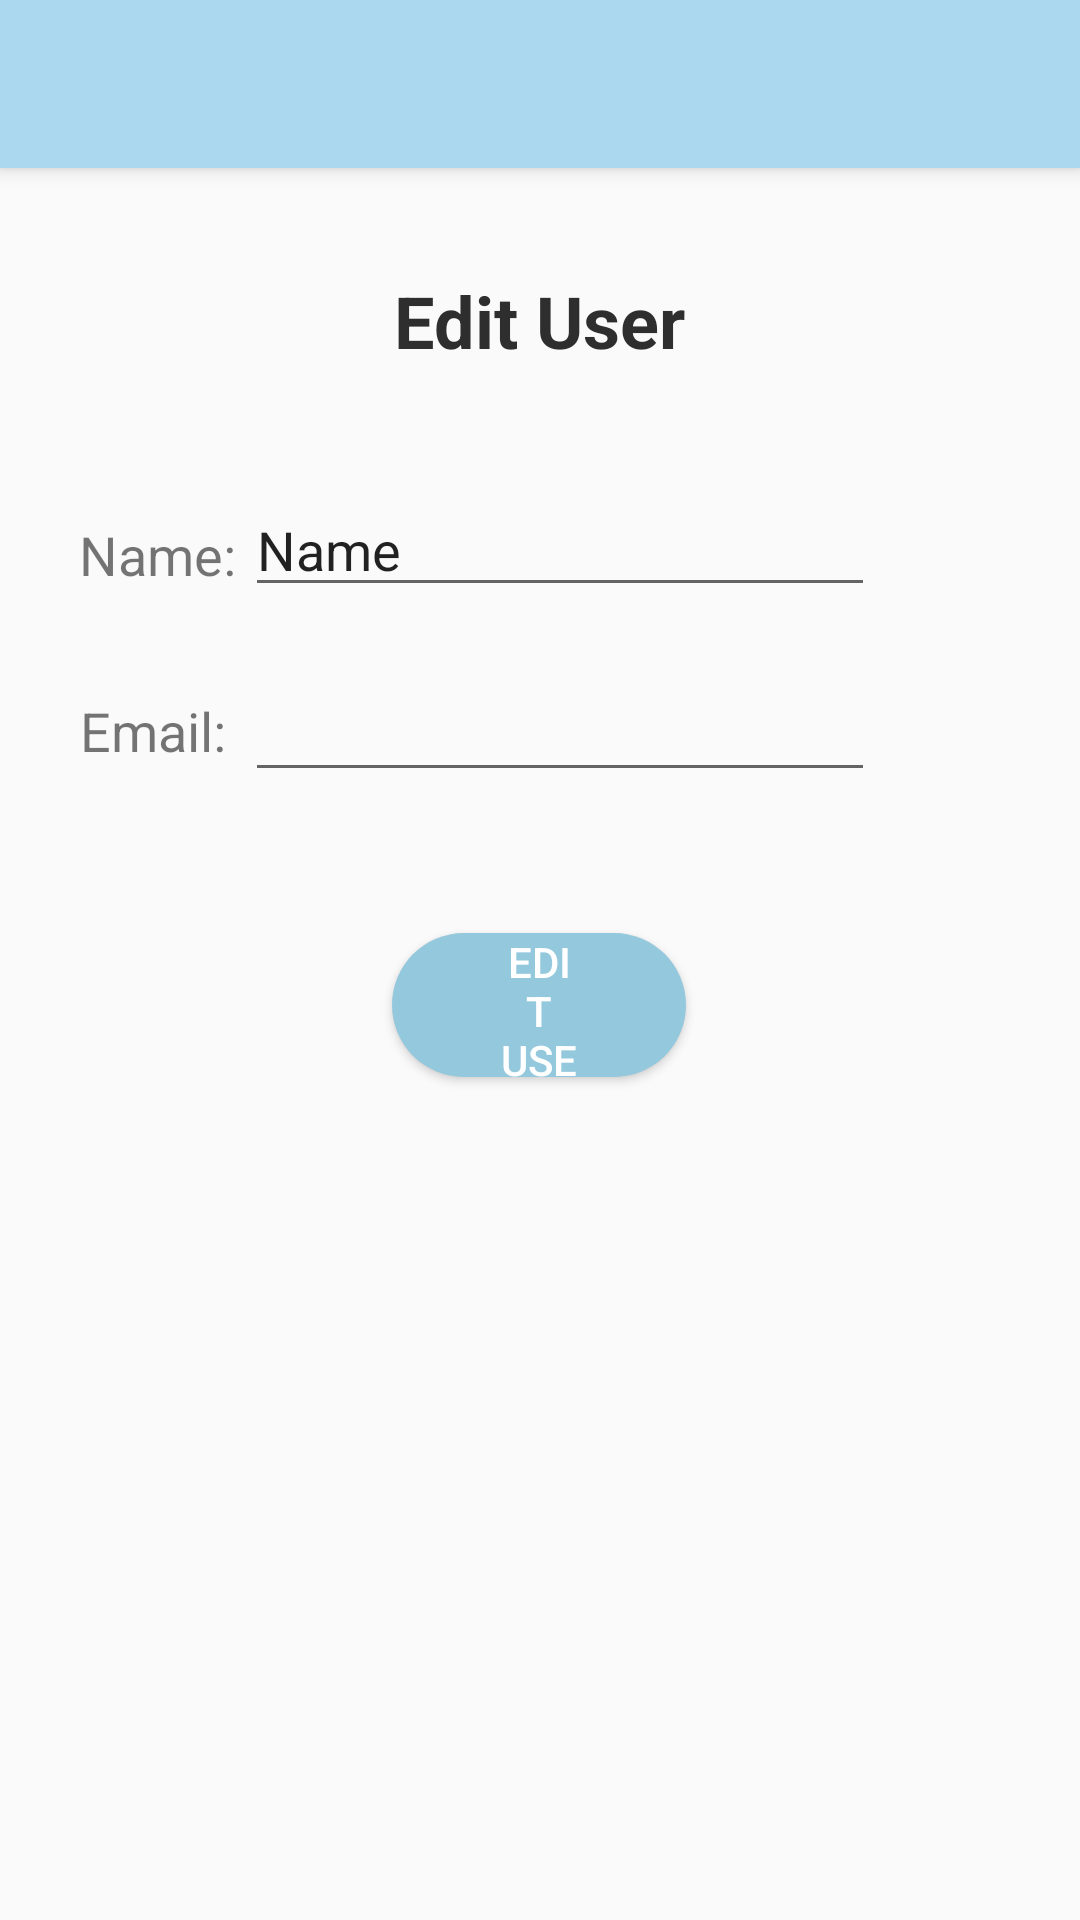

Android layout source for this screen:
<!-- AndroidManifest.xml: activity theme AppTheme.NoActionBar -->
<!-- res/layout/activity_edit__user.xml -->
<?xml version="1.0" encoding="utf-8"?>
<android.support.design.widget.CoordinatorLayout xmlns:android="http://schemas.android.com/apk/res/android"
    xmlns:app="http://schemas.android.com/apk/res-auto"
    xmlns:tools="http://schemas.android.com/tools"
    android:layout_width="match_parent"
    android:layout_height="match_parent"
    tools:context=".EditUserActivity">

    <android.support.design.widget.AppBarLayout
        android:layout_width="match_parent"
        android:layout_height="wrap_content"
        android:theme="@style/AppTheme.AppBarOverlay">

        <android.support.v7.widget.Toolbar
            android:id="@+id/toolbar"
            android:layout_width="match_parent"
            android:layout_height="?attr/actionBarSize"
            android:background="?attr/colorPrimary"
            app:popupTheme="@style/AppTheme.PopupOverlay" />

    </android.support.design.widget.AppBarLayout>

    <include layout="@layout/content_edit__user" />
    

</android.support.design.widget.CoordinatorLayout>
<!-- res/layout/content_edit__user.xml (included above) -->
<?xml version="1.0" encoding="utf-8"?>
<android.support.constraint.ConstraintLayout xmlns:android="http://schemas.android.com/apk/res/android"
    xmlns:app="http://schemas.android.com/apk/res-auto"
    xmlns:tools="http://schemas.android.com/tools"
    android:layout_width="match_parent"
    android:layout_height="match_parent"
    app:layout_behavior="@string/appbar_scrolling_view_behavior"
    tools:context=".EditUserActivity"
    tools:showIn="@layout/activity_edit__user">

    <Button
        android:id="@+id/btEditUser"
        style="@style/ButtonTheme"
        android:layout_width="98dp"
        android:layout_height="48dp"
        android:layout_marginStart="8dp"
        android:layout_marginLeft="8dp"
        android:layout_marginTop="8dp"
        android:layout_marginEnd="8dp"
        android:layout_marginRight="8dp"
        android:layout_marginBottom="8dp"
        android:contentDescription="@string/edit_user_label"
        android:text="@string/edit_user_label"
        app:layout_constraintBottom_toBottomOf="parent"
        app:layout_constraintEnd_toEndOf="parent"
        app:layout_constraintHorizontal_bias="0.498"
        app:layout_constraintStart_toStartOf="parent"
        app:layout_constraintTop_toTopOf="parent"
        app:layout_constraintVertical_bias="0.474"
        tools:text="@string/edit_user_label" />

    <TextView
        android:id="@+id/textView12"
        android:layout_width="wrap_content"
        android:layout_height="wrap_content"
        android:layout_marginStart="8dp"
        android:layout_marginLeft="8dp"
        android:layout_marginTop="8dp"
        android:layout_marginBottom="8dp"
        android:contentDescription="@string/user_email_text"
        android:text="@string/user_email_text"
        android:textSize="18sp"
        app:layout_constraintBottom_toBottomOf="parent"
        app:layout_constraintEnd_toEndOf="parent"
        app:layout_constraintHorizontal_bias="0.061"
        app:layout_constraintStart_toStartOf="parent"
        app:layout_constraintTop_toTopOf="parent"
        app:layout_constraintVertical_bias="0.308"
        tools:text="@string/user_email_text" />

    <TextView
        android:id="@+id/textView13"
        android:layout_width="wrap_content"
        android:layout_height="wrap_content"
        android:layout_marginStart="8dp"
        android:layout_marginLeft="8dp"
        android:layout_marginTop="8dp"
        android:layout_marginEnd="8dp"
        android:layout_marginRight="8dp"
        android:layout_marginBottom="8dp"
        android:contentDescription="@string/edit_user_label"
        android:text="@string/edit_user_label"
        android:textColor="@color/darkLabelText"
        android:textSize="24sp"
        android:textStyle="bold"
        app:layout_constraintBottom_toBottomOf="parent"
        app:layout_constraintEnd_toEndOf="parent"
        app:layout_constraintStart_toStartOf="parent"
        app:layout_constraintTop_toTopOf="parent"
        app:layout_constraintVertical_bias="0.05"
        tools:text="@string/edit_user_label" />

    <EditText
        android:id="@+id/editText4"
        android:layout_width="wrap_content"
        android:layout_height="wrap_content"
        android:layout_marginStart="8dp"
        android:layout_marginLeft="8dp"
        android:layout_marginTop="8dp"
        android:layout_marginEnd="8dp"
        android:layout_marginRight="8dp"
        android:layout_marginBottom="8dp"
        android:ems="10"
        android:inputType="textEmailAddress"
        app:layout_constraintBottom_toBottomOf="parent"
        app:layout_constraintEnd_toEndOf="parent"
        app:layout_constraintHorizontal_bias="0.549"
        app:layout_constraintStart_toStartOf="parent"
        app:layout_constraintTop_toTopOf="parent"
        app:layout_constraintVertical_bias="0.301" />

    <EditText
        android:id="@+id/editText5"
        android:layout_width="wrap_content"
        android:layout_height="wrap_content"
        android:layout_marginStart="8dp"
        android:layout_marginLeft="8dp"
        android:layout_marginTop="8dp"
        android:layout_marginEnd="8dp"
        android:layout_marginRight="8dp"
        android:layout_marginBottom="8dp"
        android:ems="10"
        android:inputType="textPersonName"
        android:text="Name"
        app:layout_constraintBottom_toBottomOf="parent"
        app:layout_constraintEnd_toEndOf="parent"
        app:layout_constraintHorizontal_bias="0.549"
        app:layout_constraintStart_toStartOf="parent"
        app:layout_constraintTop_toTopOf="parent"
        app:layout_constraintVertical_bias="0.184" />

    <TextView
        android:id="@+id/textView14"
        android:layout_width="wrap_content"
        android:layout_height="wrap_content"
        android:layout_marginStart="8dp"
        android:layout_marginLeft="8dp"
        android:layout_marginTop="8dp"
        android:layout_marginEnd="8dp"
        android:layout_marginRight="8dp"
        android:layout_marginBottom="8dp"
        android:contentDescription="@string/user_name"
        android:text="@string/user_name"
        android:textSize="18sp"
        app:layout_constraintBottom_toBottomOf="parent"
        app:layout_constraintEnd_toEndOf="parent"
        app:layout_constraintHorizontal_bias="0.063"
        app:layout_constraintStart_toStartOf="parent"
        app:layout_constraintTop_toTopOf="parent"
        app:layout_constraintVertical_bias="0.2"
        tools:text="@string/user_name" />
</android.support.constraint.ConstraintLayout>
<!-- resources referenced by this layout -->
<resources>
  <color name="darkLabelText">#2E2E2E</color>
  <string name="edit_user_label">Edit User</string>
  <string name="user_email_text">Email:</string>
  <string name="user_name">Name:</string>
  <style name="AppTheme.AppBarOverlay" parent="ThemeOverlay.AppCompat.Dark.ActionBar" />
  <style name="AppTheme.PopupOverlay" parent="ThemeOverlay.AppCompat.Light" />
  <style name="ButtonTheme">
          <item name="android:textColor">#FFFFFF</item>
          <item name="android:background">@drawable/background_button</item>
          <item name="android:layout_margin">15dp</item>
      </style>
  <style name="AppTheme.NoActionBar">
          <item name="windowActionBar">false</item>
          <item name="windowNoTitle">true</item>
      </style>
  <!-- drawable background_button (drawable) -->
  <?xml version="1.0" encoding="utf-8"?>
  <selector xmlns:android="http://schemas.android.com/apk/res/android">
      <item android:state_pressed="true">
          <shape android:shape="rectangle">
              <solid android:color="@color/buttonPressed"/>
              <corners android:radius="30dp"/>
              <padding
                  android:left="35dp"
                  android:top="0dp"
                  android:right="35dp"
                  android:bottom="0dp"
                  />
          </shape>
      </item>
      <item android:state_enabled="true">
          <shape android:shape="rectangle">
              <solid android:color="@color/buttonDefault"/>
              <corners android:radius="30dp"/>
              <padding
                  android:left="35dp"
                  android:top="0dp"
                  android:right="35dp"
                  android:bottom="0dp"
                  />
          </shape>
      </item>
      <item android:state_pressed="false">
          <shape android:shape="rectangle">
              <solid android:color="@color/buttonGrayedOut"/>
              <corners android:radius="30dp"/>
              <padding
                  android:left="35dp"
                  android:top="0dp"
                  android:right="35dp"
                  android:bottom="0dp"
                  />
          </shape>
      </item>
      <item>
          <shape android:shape="rectangle">
              <solid android:color="@color/buttonDefault"/>
              <corners android:radius="30dp"/>
              <padding
                  android:left="35dp"
                  android:top="0dp"
                  android:right="35dp"
                  android:bottom="0dp"
                  />
          </shape>
      </item>
  </selector>
  <color name="buttonPressed">#7199aa</color>
  <color name="buttonDefault">@color/colorAccent</color>
  <color name="buttonGrayedOut">#c8cfd6</color>
  <color name="colorAccent">#94c8dd</color>
</resources>
